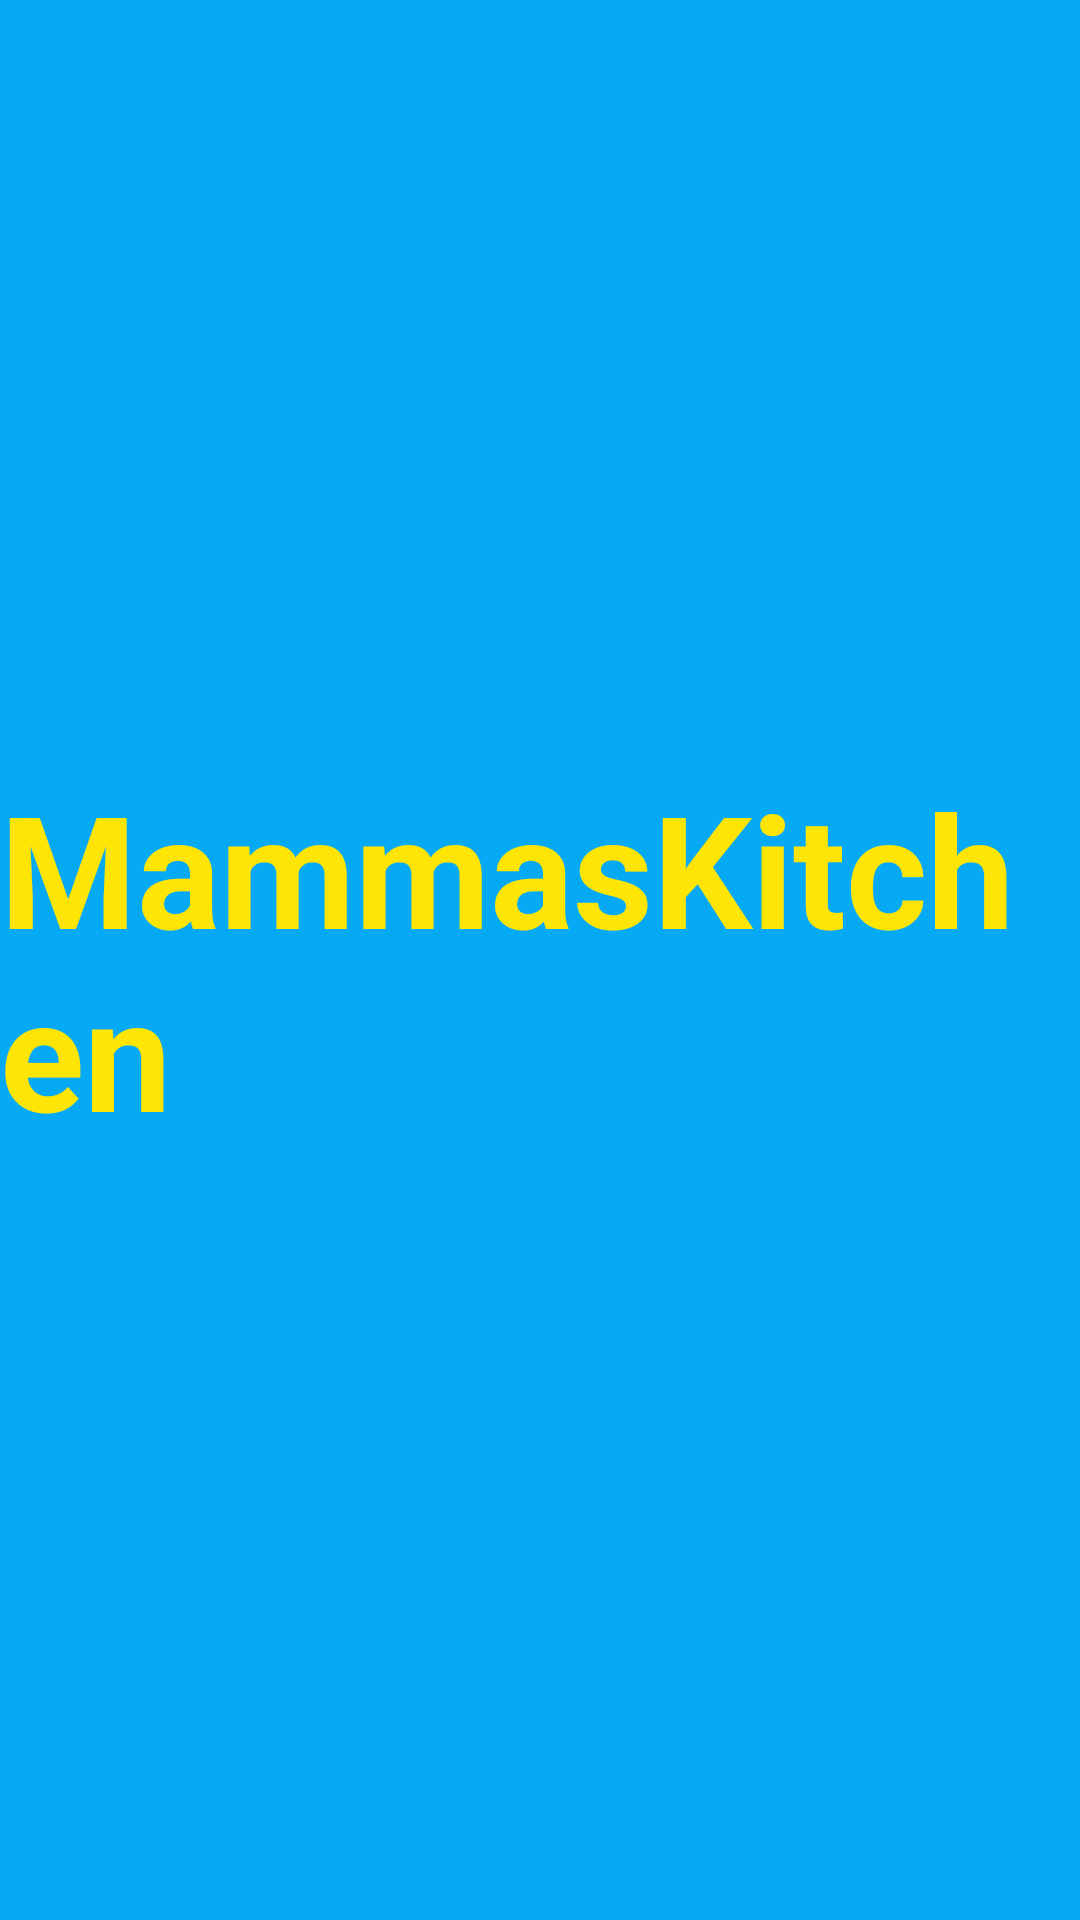

Layout XML and referenced resources for this Android screen:
<!-- AndroidManifest.xml: application theme Theme.Splashscrren -->
<!-- res/layout/activity_splash.xml -->
<?xml version="1.0" encoding="utf-8"?>
<LinearLayout
    xmlns:android="http://schemas.android.com/apk/res/android"
    xmlns:app="http://schemas.android.com/apk/res-auto"
    xmlns:tools="http://schemas.android.com/tools"
    android:id="@+id/main"
    android:layout_width="match_parent"
    android:layout_height="match_parent"
    android:gravity="center"
    android:background="#06AAF4"
    tools:context=".splashActivity">

    <TextView
        android:id="@+id/txtprint"
        android:layout_width="wrap_content"
        android:layout_height="wrap_content"
        android:text="MammasKitchen"
        android:textStyle="bold"
        android:textSize="52sp"
        android:textColor="#FFE505"/>
</LinearLayout>
<!-- resources referenced by this layout -->
<resources>
  <style name="Theme.Splashscrren" parent="Base.Theme.Splashscrren" />
  <style name="Base.Theme.Splashscrren" parent="Theme.Material3.DayNight.NoActionBar">
          
          
      </style>
</resources>
